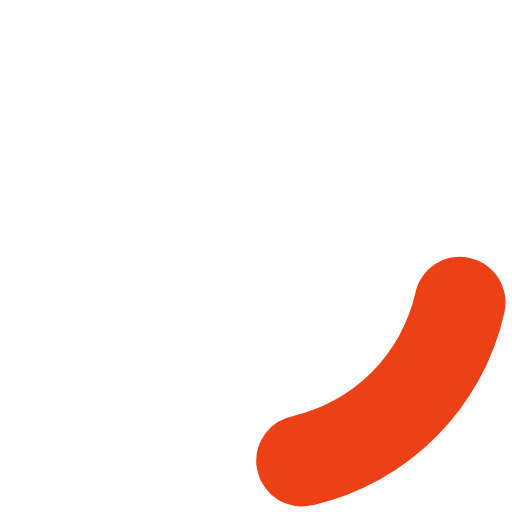
t = 0.00 s
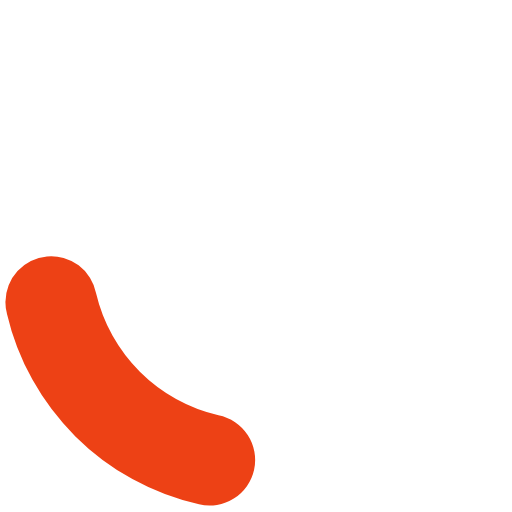
t = 0.45 s
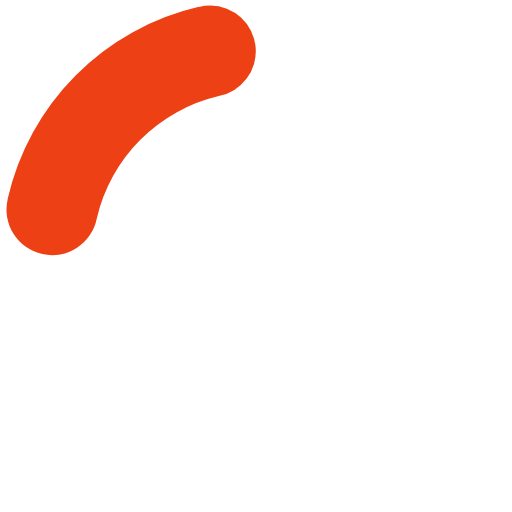
t = 0.90 s
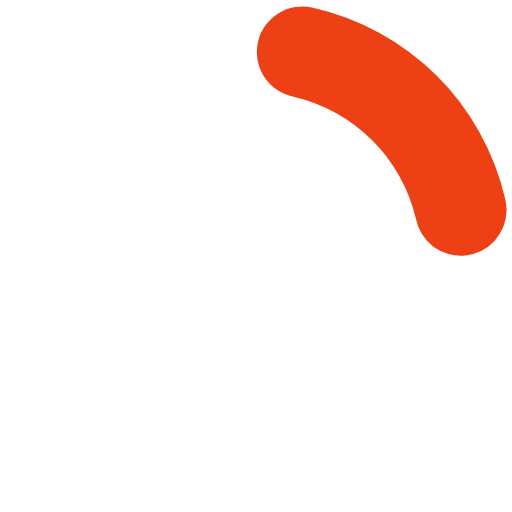
t = 1.35 s

The animated SVG that drew these frames (rendered in a browser with its animation timeline set to each time). Animation: 1 SMIL element (animateTransform=1); one cycle of 1.80 s, repeats indefinitely.

<?xml version="1.0" encoding="UTF-8" standalone="no"?><svg xmlns:svg="http://www.w3.org/2000/svg" xmlns="http://www.w3.org/2000/svg" xmlns:xlink="http://www.w3.org/1999/xlink" version="1.0" width="80px" height="80px" viewBox="0 0 128 128" xml:space="preserve"><g><path d="M75.4 126.63a11.43 11.43 0 0 1-2.1-22.65 40.9 40.9 0 0 0 30.5-30.6 11.4 11.4 0 1 1 22.27 4.87h.02a63.77 63.77 0 0 1-47.8 48.05v-.02a11.38 11.38 0 0 1-2.93.37z" fill="#ed4115" fill-opacity="1"/><animateTransform attributeName="transform" type="rotate" from="0 64 64" to="360 64 64" dur="1800ms" repeatCount="indefinite"></animateTransform></g></svg>